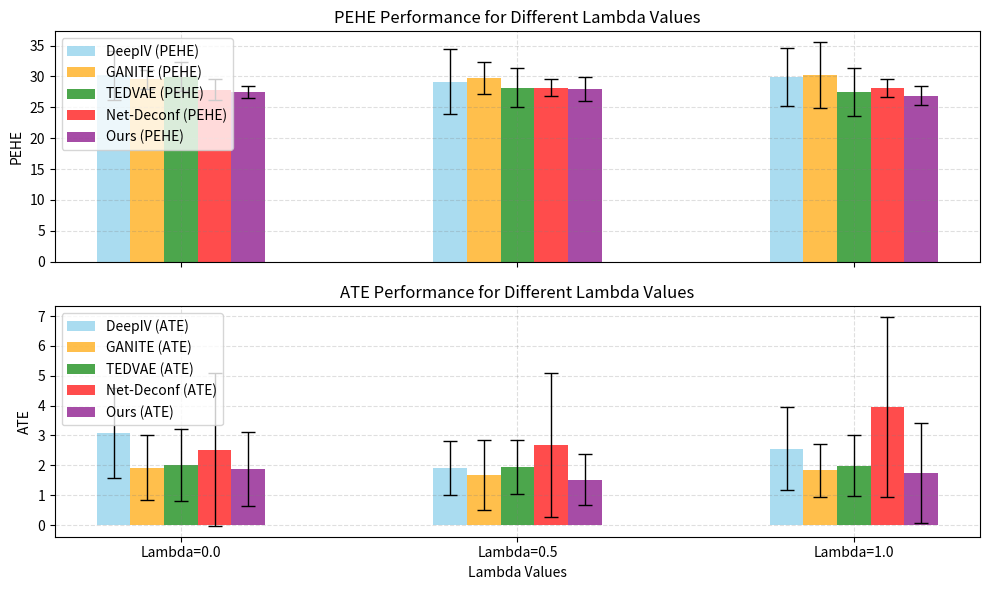

Source code (Python):
import matplotlib.pyplot as plt
import numpy as np

# Sample data based on the provided table image
# Each model has (mean, std_dev) for each lambda setting
data = {
    'DeepIV': {'pehe': [(30.20, 3.97), (29.16, 5.31), (29.91, 4.70)],
               'ate': [(3.09, 1.51), (1.92, 0.90), (2.56, 1.39)]},
    'GANITE': {'pehe': [(29.51, 1.48), (29.73, 2.59), (30.23, 5.30)],
               'ate': [(1.92, 1.08), (1.68, 1.18), (1.83, 0.89)]},
    'TEDVAE': {'pehe': [(29.94, 2.36), (28.19, 3.11), (27.46, 3.90)],
               'ate': [(2.01, 1.22), (1.94, 0.91), (1.99, 1.02)]},
    'Net-Deconf': {'pehe': [(27.86, 1.65), (28.18, 1.35), (28.12, 1.50)],
                   'ate': [(2.52, 2.56), (2.67, 2.41), (3.95, 3.02)]},
    'Ours': {'pehe': [(27.51, 0.98), (27.97, 1.90), (26.86, 1.51)], 'ate': [(1.87, 1.23), (1.52, 0.85), (1.75, 1.67)]}
}

models = ['DeepIV', 'GANITE', 'TEDVAE', 'Net-Deconf', 'Ours']
metrics = ['pehe', 'ate']
lambda_values = ['Lambda=0.0', 'Lambda=0.5', 'Lambda=1.0']
colors = ['skyblue', 'orange', 'green', 'red', 'purple']

# Create bar positions for each lambda setting
bar_positions = np.arange(len(lambda_values))

# Set up the plots
fig, axes = plt.subplots(nrows=2, ncols=1, figsize=(10, 6), sharex=True)

# Plot bars for each metric
for metric_idx, metric in enumerate(metrics):
    for model_idx, model in enumerate(models):
        means = [data[model][metric][lambda_idx][0] for lambda_idx in range(len(lambda_values))]
        std_devs = [data[model][metric][lambda_idx][1] for lambda_idx in range(len(lambda_values))]

        # Offset positions for each model
        offset = (model_idx - len(models) / 2) * 0.1 + 0.05
        positions = bar_positions + offset

        # Plot bars
        axes[metric_idx].bar(positions, means, yerr=std_devs, align='center', alpha=0.7,
                             ecolor='black', capsize=10, color=colors[model_idx], width=0.1,
                             label=f'{model} ({metric.upper()})', error_kw=dict(lw=1, capsize=5, capthick=1))

    # Set labels and titles
    axes[metric_idx].set_ylabel(metric.upper())
    axes[metric_idx].set_title(f'{metric.upper()} Performance for Different Lambda Values')
    axes[metric_idx].set_xticks(bar_positions)
    axes[metric_idx].set_xticklabels(lambda_values)
    axes[metric_idx].grid(True, linestyle='--', which='major', color='grey', alpha=.25)
    axes[metric_idx].legend(loc='upper left')

# Set the x-axis label
plt.xlabel('Lambda Values')

# Tight layout to prevent overlap
plt.tight_layout()

# Show the plot
plt.show()

